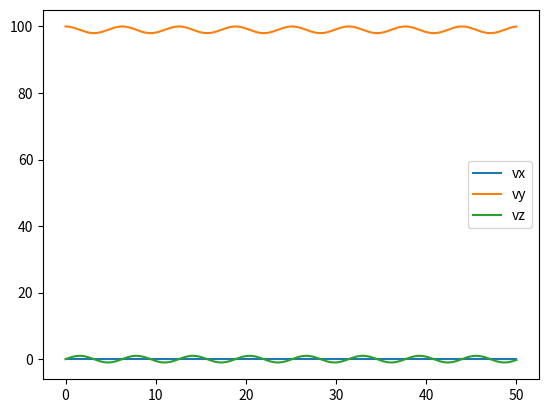
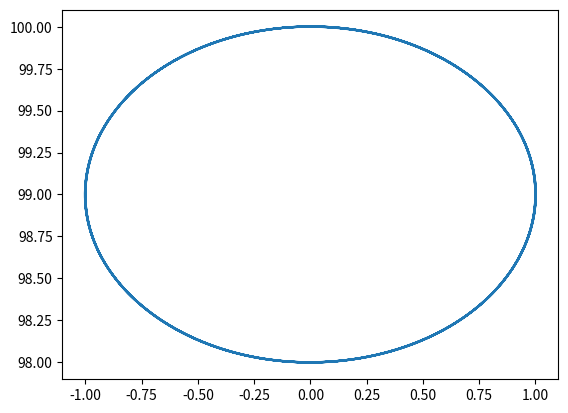
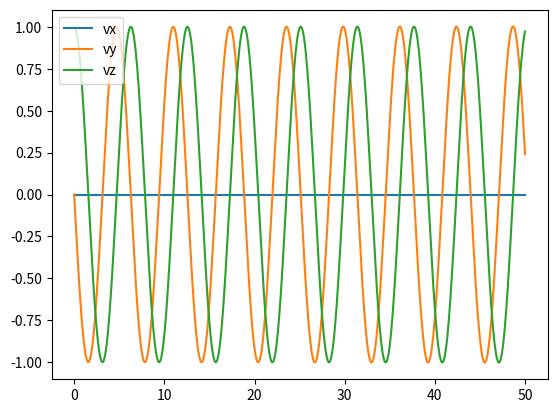

Recreate these plots in Python, in order.
# Задание 16. Исследуйте движение электрона в неоднородном магнитном поле в зависимости от
# начальных условий и степени однородности поля. Постройте зависимости скорости и
# координаты частицы от времени, а также оцените точность интегрирования в зависимости от
# схемы интегрирования и величины шага интегрирования.
import numpy as np
import matplotlib.pyplot as plt

# Решение систем дифференциальных уравнений
from scipy.integrate import solve_ivp
import matplotlib.pyplot as plt

q = -1
# q = -1.6021766208*10**(-19)
m = 1
# m_e = 9.1093837015*10**(-31)

B = np.array([1, 0, 0])
V = np.array([0, 0, 1])
r = np.array([0, 1e2, 0])

def func(t, y):
    pos = y[0:3]
    vel = y[3:]
    return np.array([   
                        vel,
                        q/m * np.cross(vel, B)
    ]).flat

t = np.linspace(0, 50, 1024)
sol = solve_ivp(func, t_span=[0, 50], t_eval=t, 
                        y0 = np.hstack((r, V))
)

plt.figure()
plt.plot(sol.t, sol.y[0], label="vx")
plt.plot(sol.t, sol.y[1], label="vy")
plt.plot(sol.t, sol.y[2], label="vz")
plt.legend()
plt.savefig("kek1")

plt.figure()
plt.plot(sol.y[2], sol.y[1])
plt.savefig("kek2")


plt.figure()
plt.plot(sol.t, sol.y[3], label="vx")
plt.plot(sol.t, sol.y[4], label="vy")
plt.plot(sol.t, sol.y[5], label="vz")
plt.legend()
plt.savefig("kek3")